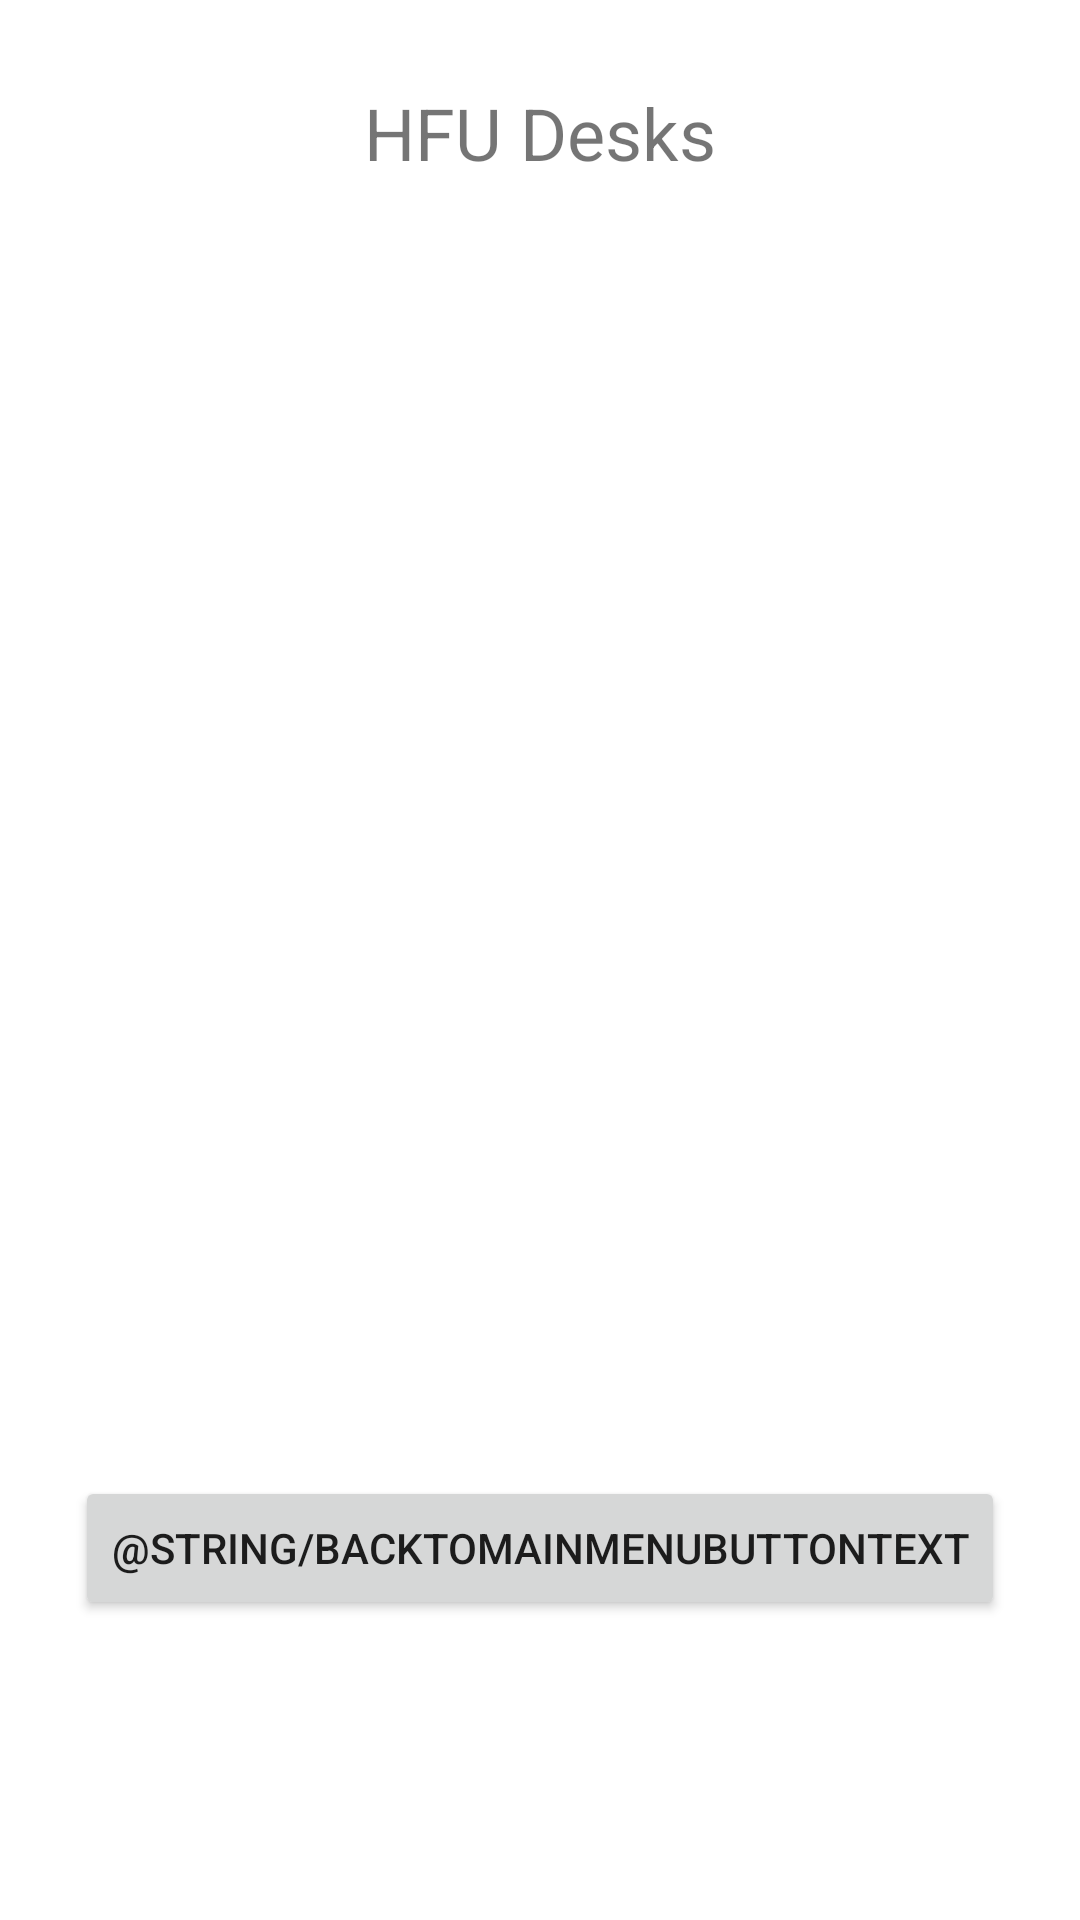

Here is an Android app screen rendered from its layout file. Give the layout XML and the strings, colors and styles it references.
<!-- AndroidManifest.xml: application theme Theme.DeskApplication -->
<!-- res/layout/activity_statistics.xml -->
<?xml version="1.0" encoding="utf-8"?>
<androidx.constraintlayout.widget.ConstraintLayout xmlns:android="http://schemas.android.com/apk/res/android"
    xmlns:app="http://schemas.android.com/apk/res-auto"
    xmlns:tools="http://schemas.android.com/tools"
    android:layout_width="match_parent"
    android:layout_height="match_parent"
    tools:context=".misc.StatisticsActivity">

    <include
        android:id="@+id/include"
        layout="@layout/app_header"
        android:layout_width="match_parent"
        app:layout_constraintEnd_toEndOf="parent"
        app:layout_constraintHorizontal_bias="0.0"
        app:layout_constraintStart_toStartOf="parent"
        app:layout_constraintTop_toTopOf="parent"
        android:layout_height="100dp" />

    <Button
        android:id="@+id/backToMainMenuButton"
        android:layout_width="wrap_content"
        android:layout_height="wrap_content"
        android:text="@string/backToMainMenuButtonText"
        app:layout_constraintBottom_toBottomOf="parent"
        app:layout_constraintEnd_toEndOf="parent"
        app:layout_constraintStart_toStartOf="parent"
        app:layout_constraintTop_toBottomOf="@+id/include"
        app:layout_constraintVertical_bias="0.797" />

    <ImageView
        android:id="@+id/imageView"
        android:layout_width="298dp"
        android:layout_height="520dp"
        app:layout_constraintBottom_toBottomOf="parent"
        app:layout_constraintEnd_toEndOf="parent"
        app:layout_constraintStart_toStartOf="parent"
        app:layout_constraintTop_toTopOf="parent"
        app:srcCompat="@drawable/chart_placeholder" />

</androidx.constraintlayout.widget.ConstraintLayout>
<!-- res/layout/app_header.xml (included above) -->
<?xml version="1.0" encoding="utf-8"?>
<LinearLayout xmlns:android="http://schemas.android.com/apk/res/android"
    android:layout_width="match_parent"
    android:layout_height="match_parent"
    android:orientation="vertical"
    android:layout_alignParentTop="true">

    <TextView
        android:id="@+id/appTitleTextView"
        android:layout_width="match_parent"
        android:layout_height="73dp"
        android:layout_marginTop="28dp"
        android:text="@string/appTitleText"
        android:textAlignment="center"
        android:textSize="24sp" />

    <View
        android:id="@+id/divider"
        android:layout_width="match_parent"
        android:layout_height="1dp"
        android:background="?android:attr/listDivider" />

</LinearLayout>
<!-- resources referenced by this layout -->
<resources>
  <!-- drawable chart_placeholder: png bitmap (drawable, 129 bytes) -->
  <string name="appTitleText">HFU Desks</string>
  <style name="Theme.DeskApplication" parent="Theme.MaterialComponents.DayNight.DarkActionBar">
          
          <item name="colorPrimary">@color/purple_500</item>
          <item name="colorPrimaryVariant">@color/purple_700</item>
          <item name="colorOnPrimary">@color/white</item>
          
          <item name="colorSecondary">@color/teal_200</item>
          <item name="colorSecondaryVariant">@color/teal_700</item>
          <item name="colorOnSecondary">@color/black</item>
          
          <item name="android:statusBarColor">?attr/colorPrimaryVariant</item>
          
      </style>
  <!-- not gathered from this repository: default colours our renderer supplied (Android Studio template values) -->
  <color name="purple_500">#FF6200EE</color>
  <color name="purple_700">#FF3700B3</color>
  <color name="teal_200">#FF03DAC5</color>
  <color name="teal_700">#FF018786</color>
  <color name="black">#FF000000</color>
  <color name="white">#FFFFFFFF</color>
</resources>
